Run: headless pygame with SDL's dummy video driver; simulated clock (each Clock.tick advances the game by its frame time, no real sleeping); random seed 0; keys injected as events and as key.get_pressed() state; no mouse input.
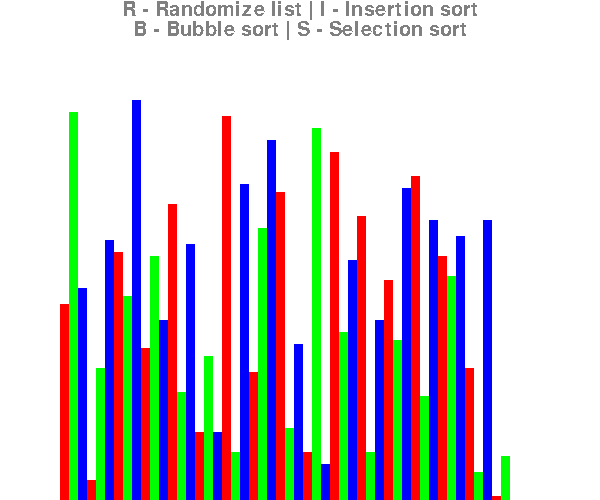
Frame 1 of 4 · flips 1–60 · no input
Frame 2 of 4 · flips 61–180 · tapped SPACE, RETURN · held RIGHT (→), D · screen unchanged from frame 1, image omitted
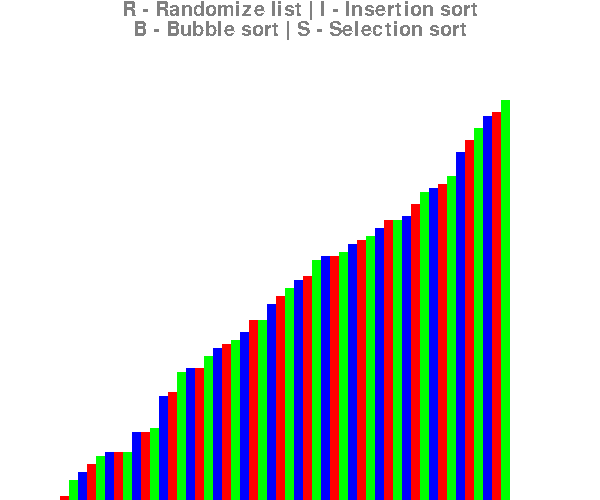
Frame 3 of 4 · flips 181–300 · held DOWN (↓), S
Frame 4 of 4 · flips 301–420 · held LEFT (←), A, UP (↑), W · screen unchanged from frame 3, image omitted

The pygame program that drew these frames:

import random as rd
import pygame
from pygame.locals import *
import time



pygame.init()

pygame.font.init()

class DrawInformation:
    '''
    This class contains all the information that will be drawn
    '''
    WHITE = (255, 255, 255)

    BLACK = (0, 0, 0)

    GRADIENT = [
        (255, 0, 0),
        (0, 255, 0),
        (0, 0, 255)
    ]

    BACKGROUND = WHITE

    def __init__(self, width: int, height: int, lst: list[int]) -> None:
        '''

        :param width: the width of the screen
        :param height: the height of the screen
        :param lst: the list that will be sorted
        '''
        self.width = width
        self.height = height
        self.lst = lst
        self.max_val = max(lst)
        self.min_val = min(lst)
        pygame.display.set_caption('Sorting algorithm visualizer')

        self.text = [
            'R - Randomize list | I - Insertion sort',
            'B - Bubble sort | S - Selection sort'
        ]
        self.font_size = (self.width // 30)
        self.font = pygame.font.Font(pygame.font.get_default_font(), self.font_size)
        self.textSurf = [self.font.render(text, False, self.font_size) for text in self.text]
        for i in self.textSurf:
            i.set_alpha(127)

        self.window = pygame.display.set_mode((width, height), RESIZABLE)

        self.calculate_info()



        # pygame.Rect(startX, startY, width, height)




    def calculate_info(self) -> None:
        '''
        Recalculate everything important like text width
        :return:
        '''
        self.pad_width = self.width // 10
        self.pad_height = self.height // 5
        self.block_width = (self.width - 2 * self.pad_width) // len(self.lst)
        self.block_height = (self.height - self.pad_height) // (self.max_val - self.min_val)

        self.font_size = (self.width // 30)
        self.font = pygame.font.Font(pygame.font.get_default_font(), self.font_size)
        self.textSurf = [self.font.render(text, False, self.font_size) for text in self.text]
        for i in self.textSurf:
            i.set_alpha(127)

    def update_window_size(self, width: int, height: int) -> None:
        '''

        :param width: updated width of screen
        :param height: updated height of screen
        :return: None
        '''
        self.width = width
        self.height = height
        self.calculate_info()


def generate_lst(lower: int, upper: int, size: int) -> list[int]:
    """

    :param lower: lower bound for the generated elements (inclusive)
    :param upper: upper bound for the generated elements (inclusive)
    :param size: the size of the elements
    :return: an array with random generated elements
    """
    return [rd.randint(lower, upper) for _ in range(size)]


def draw(draw_info: DrawInformation) -> None:
    '''


    :return: None
    '''
    draw_info.window.fill(draw_info.BACKGROUND)
    for i, surf in enumerate(draw_info.textSurf):
        text_width, text_height = surf.get_size()
        draw_info.window.blit(surf, (draw_info.width // 2 - text_width // 2, i*text_height))

    pygame.display.update()


def draw_list(draw_info: DrawInformation) -> None:
    draw(draw_info)
    lst = draw_info.lst
    for i, val in enumerate(lst):
        pygame.draw.rect(
            surface=draw_info.window,
            color=draw_info.GRADIENT[i%3],
            rect=pygame.Rect( (draw_info.pad_width + i * draw_info.block_width),
                              (draw_info.height - val * draw_info.block_height),
                              draw_info.block_width,
                              draw_info.block_height * val
                              )
        )
    pygame.display.update()




def insertion_sort(draw_info: DrawInformation) -> list[int]:
    '''
    :param arr: a list of value to be sorted
    :return: sorted list
    '''
    lst = draw_info.lst
    n = len(lst)
    for i in range(1, n):
        while i > 0 and lst[i] < lst[i-1]:
            lst[i], lst[i-1] = lst[i-1], lst[i]
            i -= 1
            time.sleep(0.009)
            draw_list(draw_info=draw_info)
    return lst
    # 6 3 1 -> 3 6 1 -> 3 1 6 -> 1 3 6

def bubble_sort(draw_info: DrawInformation) -> list[int]:
    lst = draw_info.lst
    n = len(lst)
    for i in range(n):
        for j in range(i, n):
            if lst[i] > lst[j]:
                lst[i], lst[j] = lst[j], lst[i]
            time.sleep(0.0005)
            draw_list(draw_info=draw_info)
    return lst

def selection_sort(draw_info: DrawInformation) -> list[int]:
    lst = draw_info.lst
    n = len(lst)
    for i in range(n):
        min_idx, min_val = i, lst[i]
        for j in range(i, n):
            if min_val > lst[j]:
                min_idx = j
                min_val = lst[j]
        lst[i], lst[min_idx] = lst[min_idx], lst[i]
        time.sleep(0.1)
        draw_list(draw_info=draw_info)
    return lst

def main() -> None:
    run = True

    width = 600
    height = 500
    min_val = 0
    max_val = 100
    length = 50
    lst = generate_lst(lower=min_val, upper=max_val, size=length)

    clock = pygame.time.Clock()


    draw_info = DrawInformation(width=600, height=500, lst=lst)
    while run:
        clock.tick(30)
        for event in pygame.event.get():
            if event.type == pygame.QUIT:  # Usually wise to be able to close your program.
                run = False
            if event.type == VIDEORESIZE:
                width, height = draw_info.window.get_size()
                draw_info.update_window_size(width, height)
                pygame.display.update()
            if event.type == VIDEOEXPOSE:  # handles window minimising/maximising
                width, height = draw_info.window.get_size()
                draw_info.update_window_size(width, height)
                pygame.display.update()
            if event.type == pygame.KEYDOWN:
                if event.key == pygame.K_r:
                    draw_info.lst = generate_lst(lower=min_val, upper=max_val, size=length)
                if event.key == pygame.K_i:
                    draw_info.lst = insertion_sort(draw_info)
                if event.key == pygame.K_b:
                    draw_info.lst = bubble_sort(draw_info)
                if event.key == pygame.K_s:
                    draw_info.lst = selection_sort(draw_info)

        draw_list(draw_info=draw_info)

    pygame.quit()


if __name__ == '__main__':
    main()
